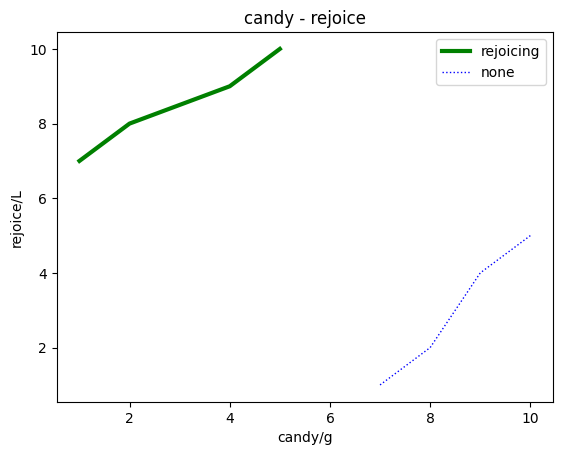

Write the Python code that produced this figure.
# -*- coding: utf-8 -*-
# @Time    : 2021/12/6 18:22
# @Author  : taltalasuka
# @File    : 2.raw_advanced.py
# @Software: PyCharm

from matplotlib import pyplot as plt

x = [1, 2, 4, 5]  # x轴坐标数据
y = [7, 8, 9, 10]  # y轴坐标数据

plt.rcParams["font.family"] = ["SimHei"] # CN font

plt.plot(x, y, "g", label = "rejoicing", lw = "3")
plt.plot(y, x, "b", label = "none", lw = "1", ls = ":", animated = False)

plt.title("candy - rejoice")

plt.xlabel("candy/g")
plt.ylabel("rejoice/L")

plt.legend()

# plt.savefig("graph", dpi = 99)

plt.show()
# help(plt.plot)


